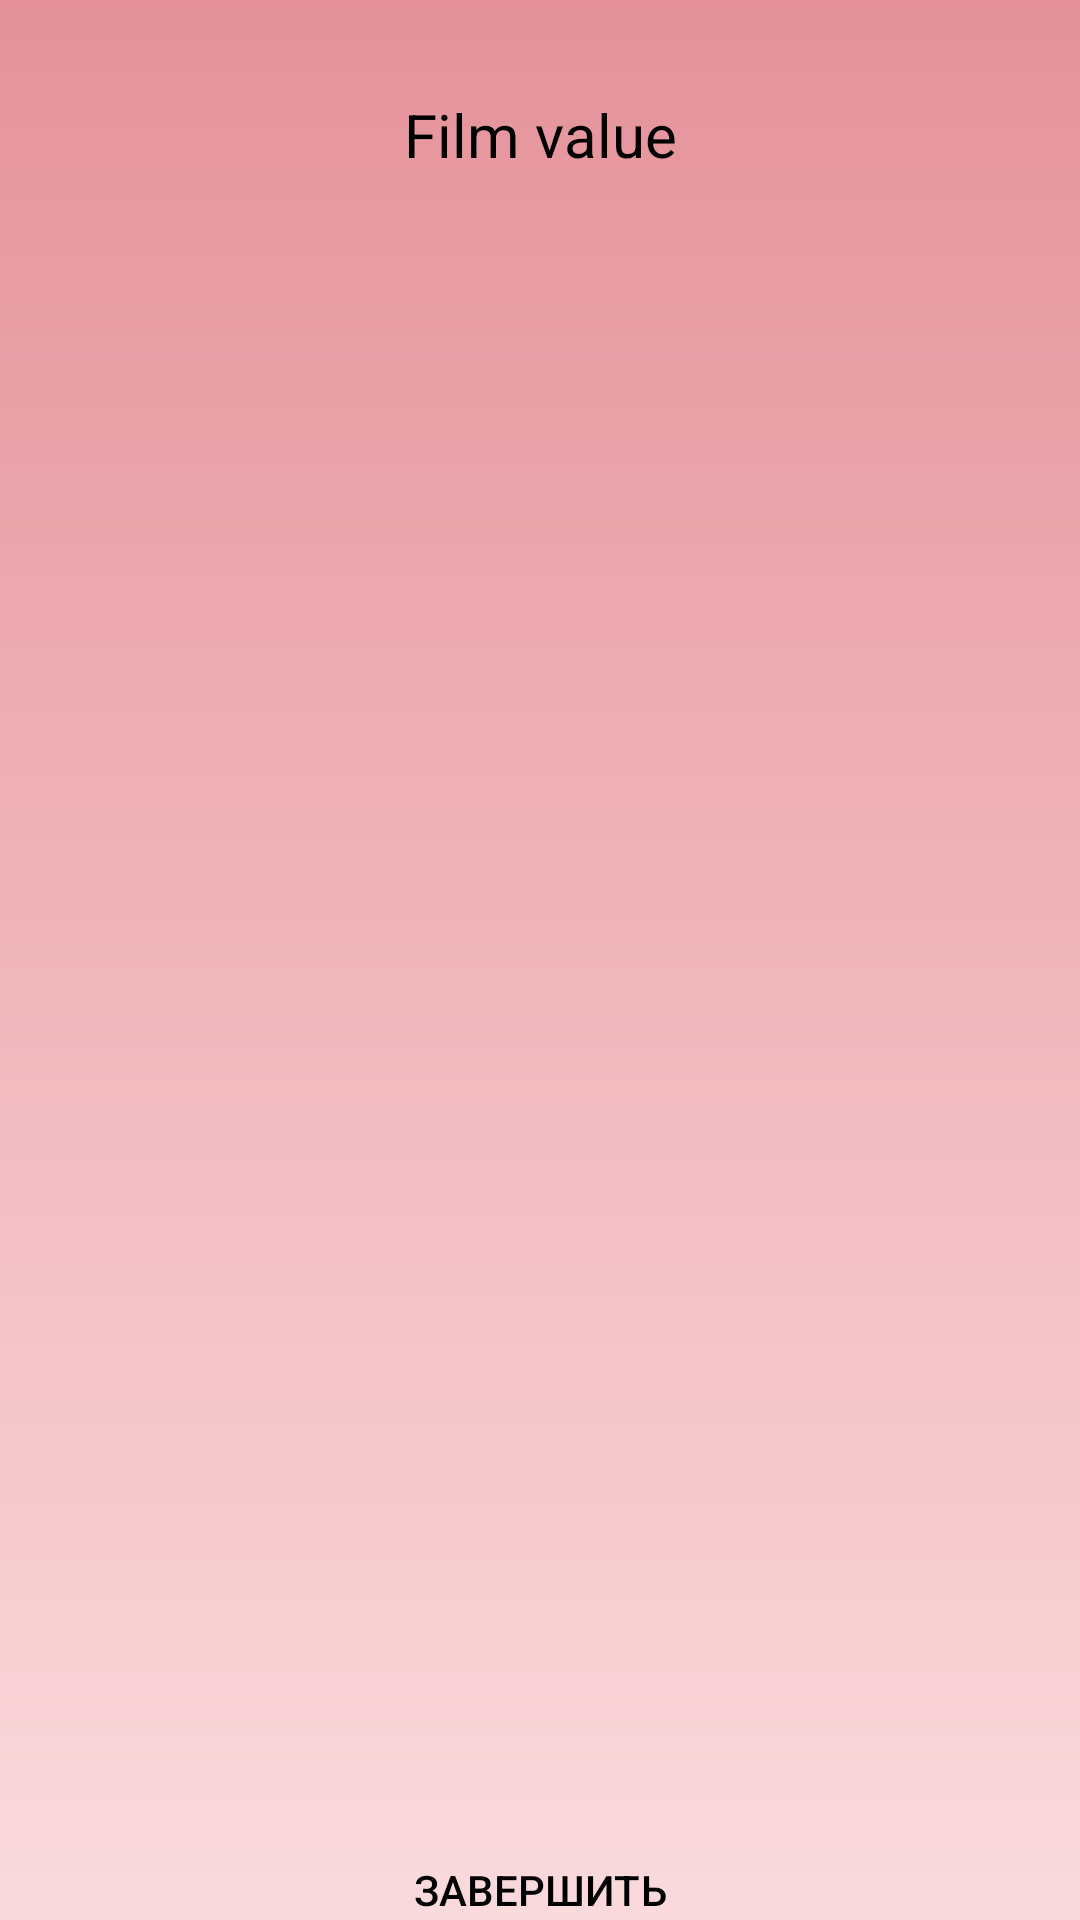

Produce the Android XML layout that renders to this screen, including the resource entries it uses.
<!-- AndroidManifest.xml: application theme Theme.Filmus -->
<!-- res/layout/activity_final.xml -->
<?xml version="1.0" encoding="utf-8"?>
<androidx.constraintlayout.widget.ConstraintLayout xmlns:android="http://schemas.android.com/apk/res/android"
    xmlns:app="http://schemas.android.com/apk/res-auto"
    xmlns:tools="http://schemas.android.com/tools"
    android:layout_width="match_parent"
    android:layout_height="match_parent"
    android:background="@drawable/screen_grad"
    tools:context=".Final">

    <LinearLayout
        android:id="@+id/layoutFinal"
        android:layout_width="match_parent"
        android:layout_height="match_parent"
        app:layout_constraintEnd_toEndOf="parent"
        app:layout_constraintStart_toStartOf="parent"
        app:layout_constraintTop_toTopOf="parent"
        android:orientation="vertical">

        <TextView
            style="@style/FinalTextView"
            android:text="Film value"
            />

    </LinearLayout>

    <Button
        android:id="@+id/FinalBackButton"
        android:layout_width="250dp"
        android:layout_height="60dp"
        android:layout_marginTop="600dp"
        android:text="Завершить"
        android:elevation="20dp"
        android:stateListAnimator="@null"
        app:layout_constraintEnd_toEndOf="parent"
        app:layout_constraintHorizontal_bias="0.5"
        app:layout_constraintStart_toStartOf="parent"
        app:layout_constraintTop_toTopOf="parent"
        style="@style/DefaultButton"/>

</androidx.constraintlayout.widget.ConstraintLayout>
<!-- resources referenced by this layout -->
<resources>
  <!-- drawable screen_grad (drawable) -->
  <?xml version="1.0" encoding="utf-8"?>
  <shape xmlns:android="http://schemas.android.com/apk/res/android">
  
      <gradient
          android:startColor="#e5929a"
          android:endColor="#fadadd"
          android:angle="-90"
          />
  
  </shape>
  <style name="DefaultButton">
          <item name="android:layout_width">wrap_content</item>
          <item name="android:layout_height">wrap_content</item>
          <item name="android:textColor">@android:color/black</item>
          <item name="android:padding">8dp</item>
          <item name="android:background">@drawable/default_button_shape</item>
      </style>
  <style name="FinalTextView">
          <item name="android:layout_width">300dp</item>
          <item name="android:layout_height">50dp</item>
          <item name="android:minHeight">50dp</item>
          <item name="android:minWidth">300dp</item>
  
          <item name="android:textColor">@android:color/black</item>
          <item name="android:background">@drawable/default_button_shape</item>
  
          <item name="android:textSize">20dp</item>
  
          <item name="android:textAlignment">center</item>
          <item name="android:layout_gravity">center</item>
          <item name="android:gravity">center_vertical|center_horizontal</item>
  
          <item name="android:layout_marginTop">20dp</item>
  
      </style>
  <style name="Theme.Filmus" parent="Base.Theme.Filmus" />
  <style name="Base.Theme.Filmus" parent="Theme.Material3.DayNight.NoActionBar">
          
          <item name="android:navigationBarColor">@android:color/transparent</item>
          <item name="android:statusBarColor">@android:color/transparent</item>
          <item name="android:windowTranslucentNavigation">true</item>
          <item name="colorPrimary">#FFFBFF</item>
          <item name="colorPrimaryVariant">@color/white</item>
      </style>
  <color name="white">#FFFFFFFF</color>
</resources>
